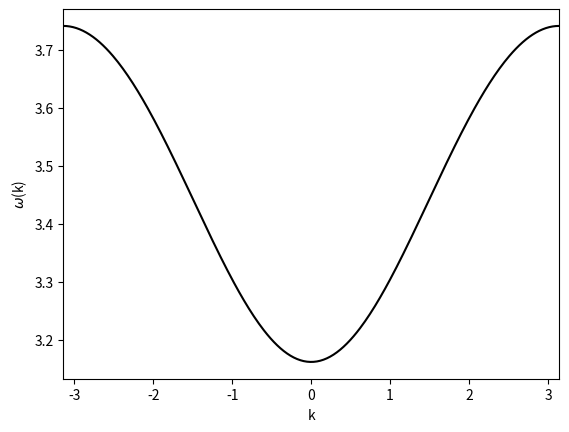

Write Python code to recreate this figure.
import numpy as np
import matplotlib.pyplot as plt


a = 1
g = 10
L = 1
m = 1
K = 1

k = np.linspace(-np.pi/a, np.pi/a, 300) 

w = np.sqrt(g/L + 2*K - 2*K*np.cos(k*a))

plt.plot(k, w, 'k')
#plt.plot(k, np.sqrt(2*K/m*(1-np.cos(k*a))))
plt.xlim(-np.pi/a, np.pi/a)
plt.xlabel('k')
plt.ylabel('$\omega$(k)')
plt.show() 
